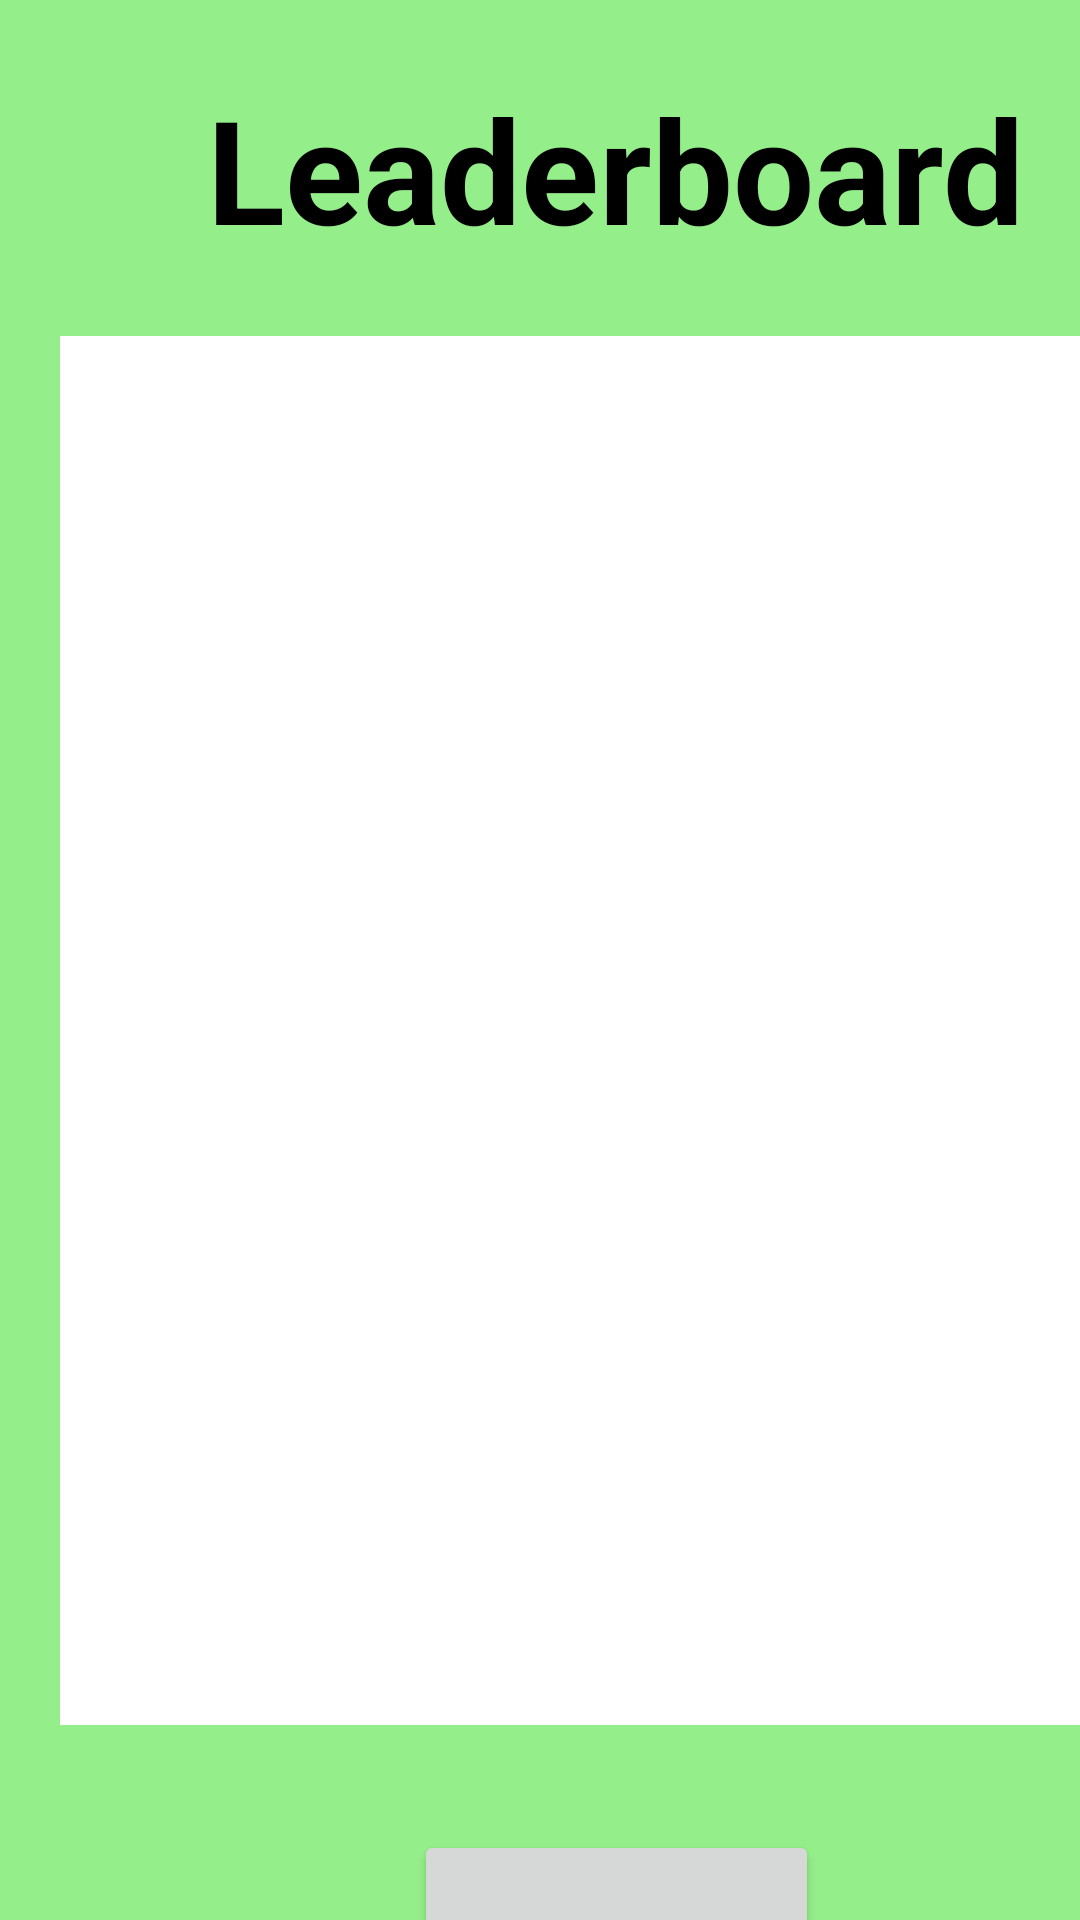

Reconstruct the res/layout file that produces this screen, plus the resources it refers to.
<!-- AndroidManifest.xml: application theme Theme.MonsterMath -->
<!-- res/layout/leaderboard.xml -->
<?xml version="1.0" encoding="utf-8"?>
<androidx.constraintlayout.widget.ConstraintLayout xmlns:android="http://schemas.android.com/apk/res/android"
    xmlns:app="http://schemas.android.com/apk/res-auto"
    xmlns:tools="http://schemas.android.com/tools"
    android:layout_width="match_parent"
    android:layout_height="match_parent"
    android:background="@color/back">

    <ListView
        android:id="@+id/listViewLeaderboard"
        android:layout_width="373dp"
        android:layout_height="463dp"
        android:layout_marginStart="20dp"
        android:layout_marginTop="112dp"
        android:background="@android:color/white"
        android:divider="@color/black"
        android:dividerHeight="5dp"
        android:padding="16dp"
        android:textAlignment="center"
        app:layout_constraintStart_toStartOf="parent"
        app:layout_constraintTop_toTopOf="parent" />

    <TextView
        android:id="@+id/LeaderTitle"
        android:layout_width="290dp"
        android:layout_height="66dp"
        android:layout_marginStart="60dp"
        android:layout_marginTop="24dp"
        android:text="Leaderboard"
        android:textAlignment="center"
        android:textColor="@color/black"
        android:textSize="48sp"
        android:textStyle="bold"
        app:layout_constraintStart_toStartOf="parent"
        app:layout_constraintTop_toTopOf="parent" />

    <Button
        android:id="@+id/LeaderReturn"
        android:layout_width="135dp"
        android:layout_height="70dp"
        android:layout_marginStart="138dp"
        android:layout_marginTop="610dp"
        android:text="Return"
        app:layout_constraintStart_toStartOf="parent"
        app:layout_constraintTop_toTopOf="parent" />

</androidx.constraintlayout.widget.ConstraintLayout>
<!-- resources referenced by this layout -->
<resources>
  <color name="back">#94EF8A</color>
  <color name="black">#FF000000</color>
  <style name="Theme.MonsterMath" parent="Base.Theme.MonsterMath" />
  <style name="Base.Theme.MonsterMath" parent="Theme.Material3.DayNight.NoActionBar">
          
          <item name="colorPrimary">@color/green</item>
          <item name="colorPrimaryVariant">@color/green</item>
          <item name="colorOnPrimary">@color/white</item>
  
      </style>
  <color name="green">#1D8805</color>
  <color name="white">#FFFFFFFF</color>
</resources>
